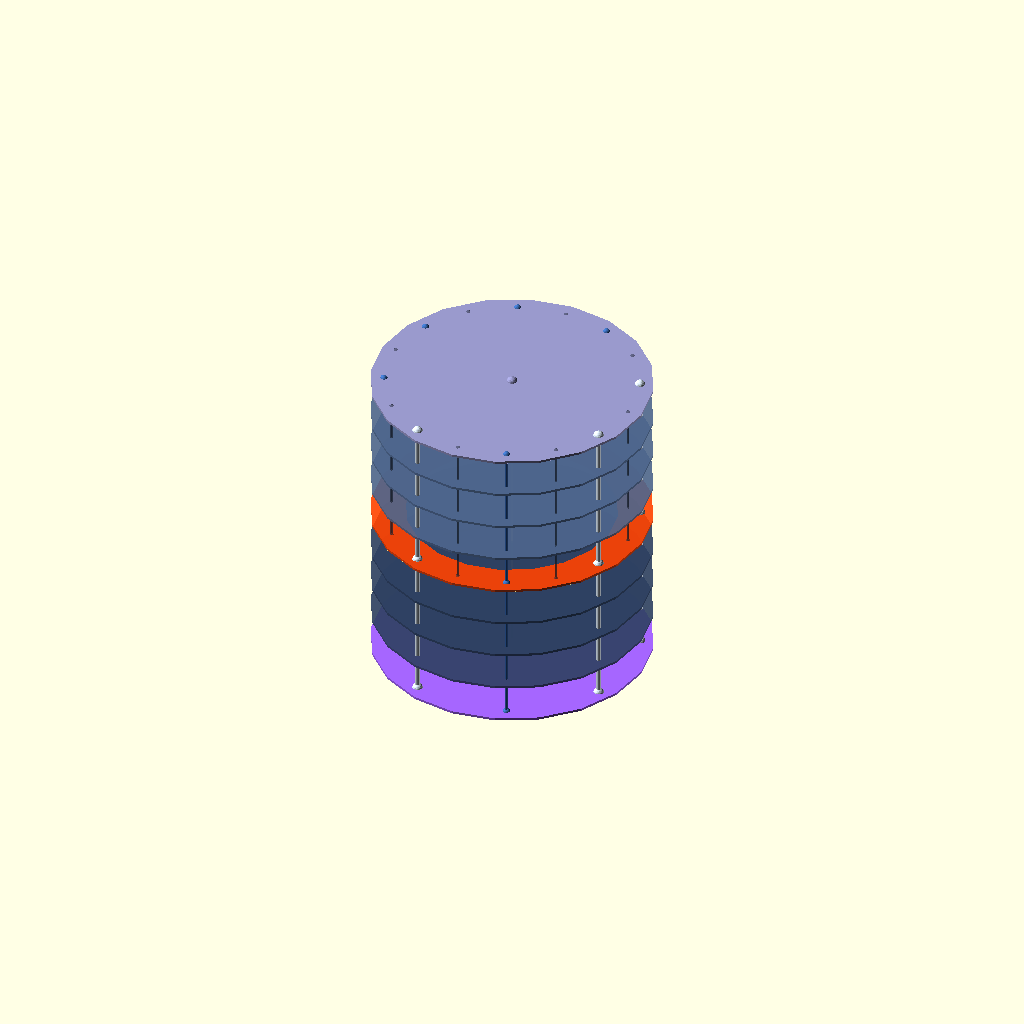
Cell 1: the model at its default parameters.
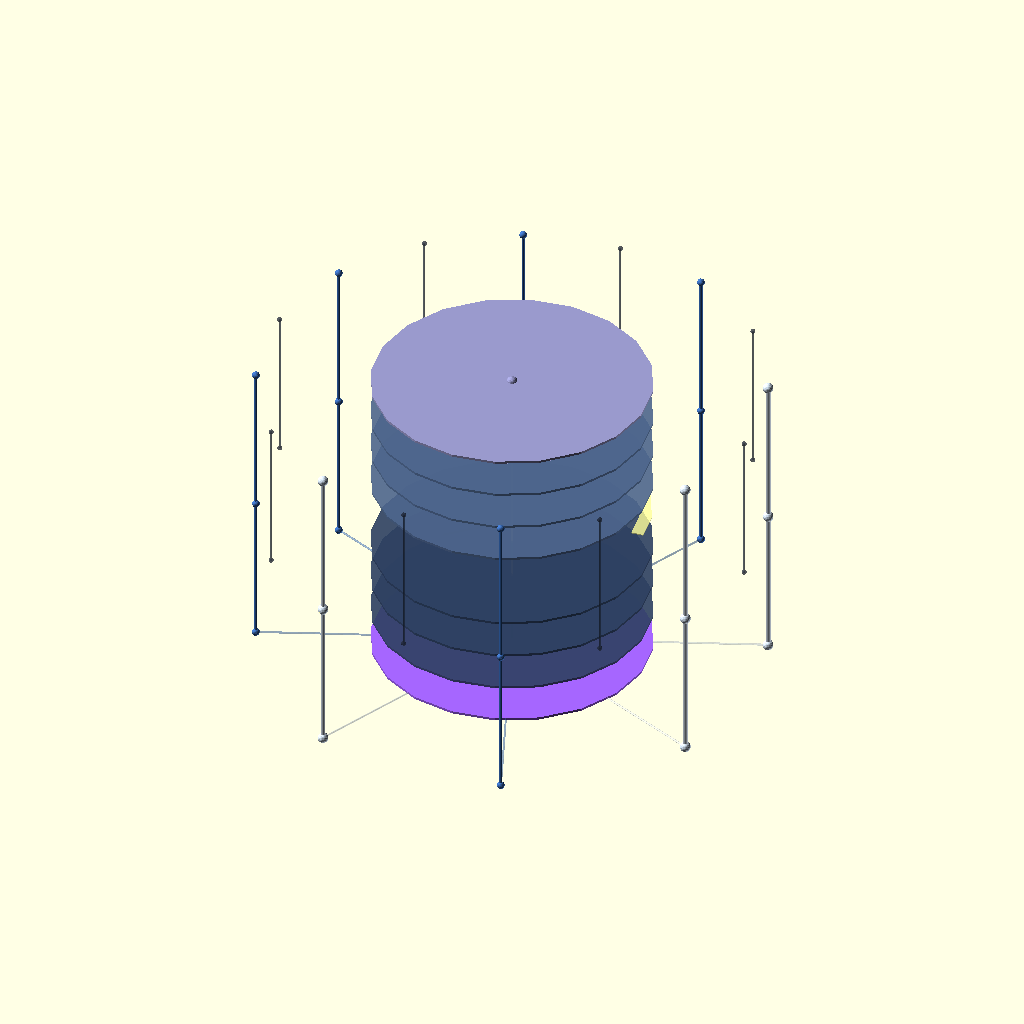
Cell 2 — RING_R set to 36, the other parameters unchanged.
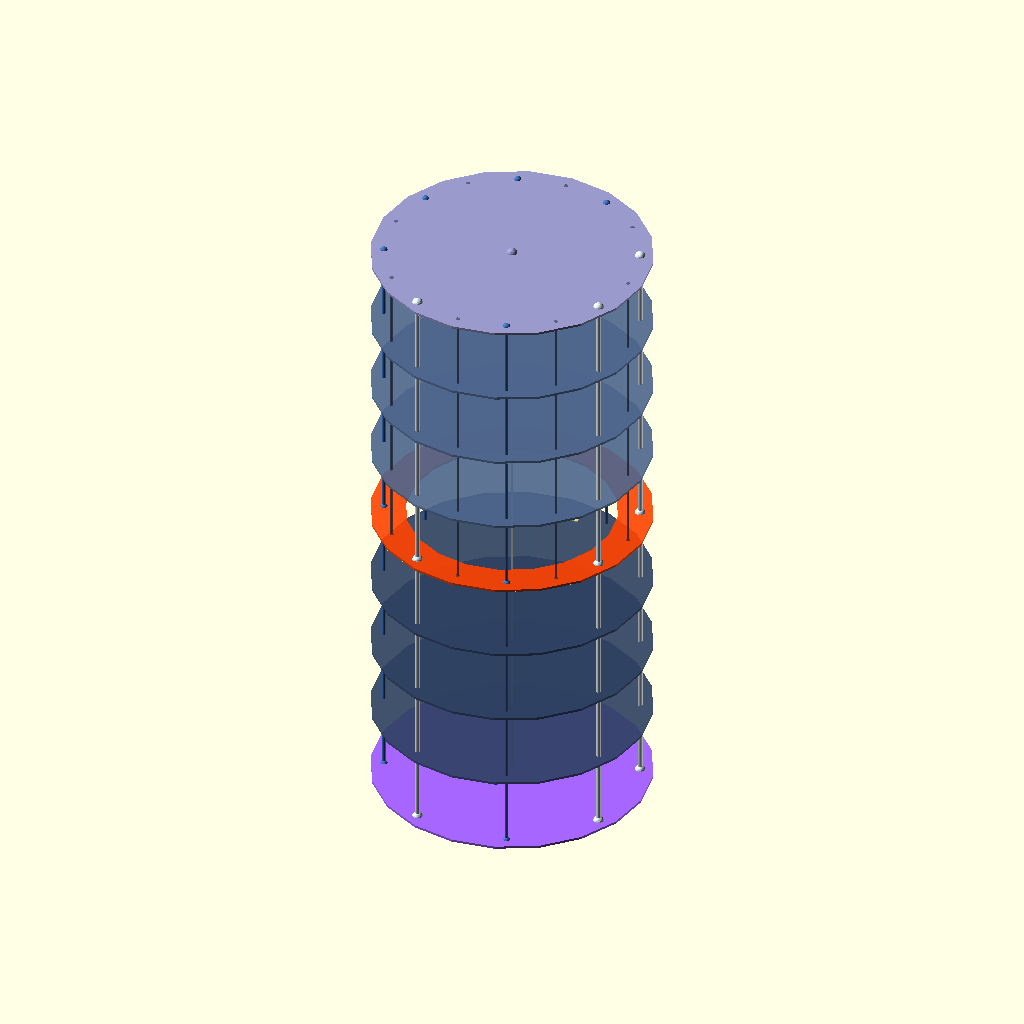
Cell 3 — LEVEL_SEP set to 11, the other parameters unchanged.
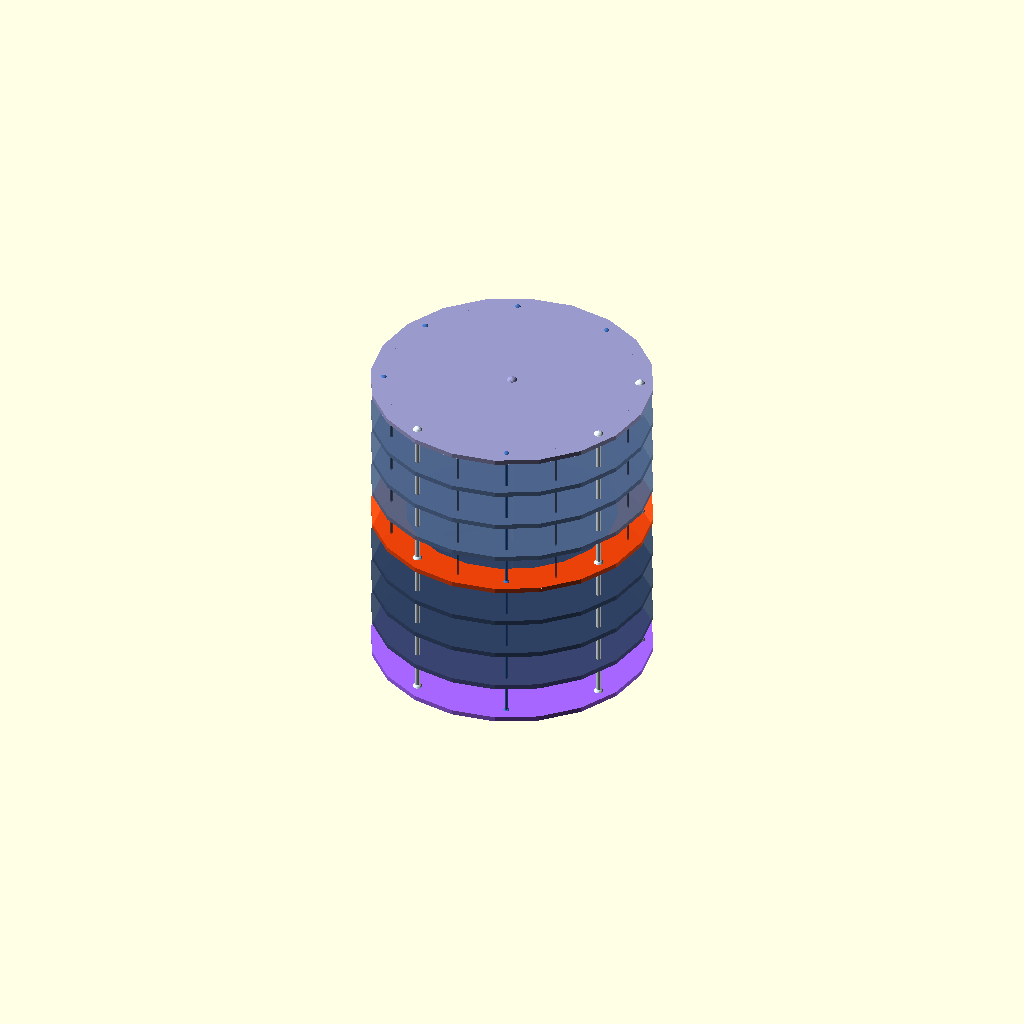
Cell 4 — DISK_H set to 0.7, the other parameters unchanged.
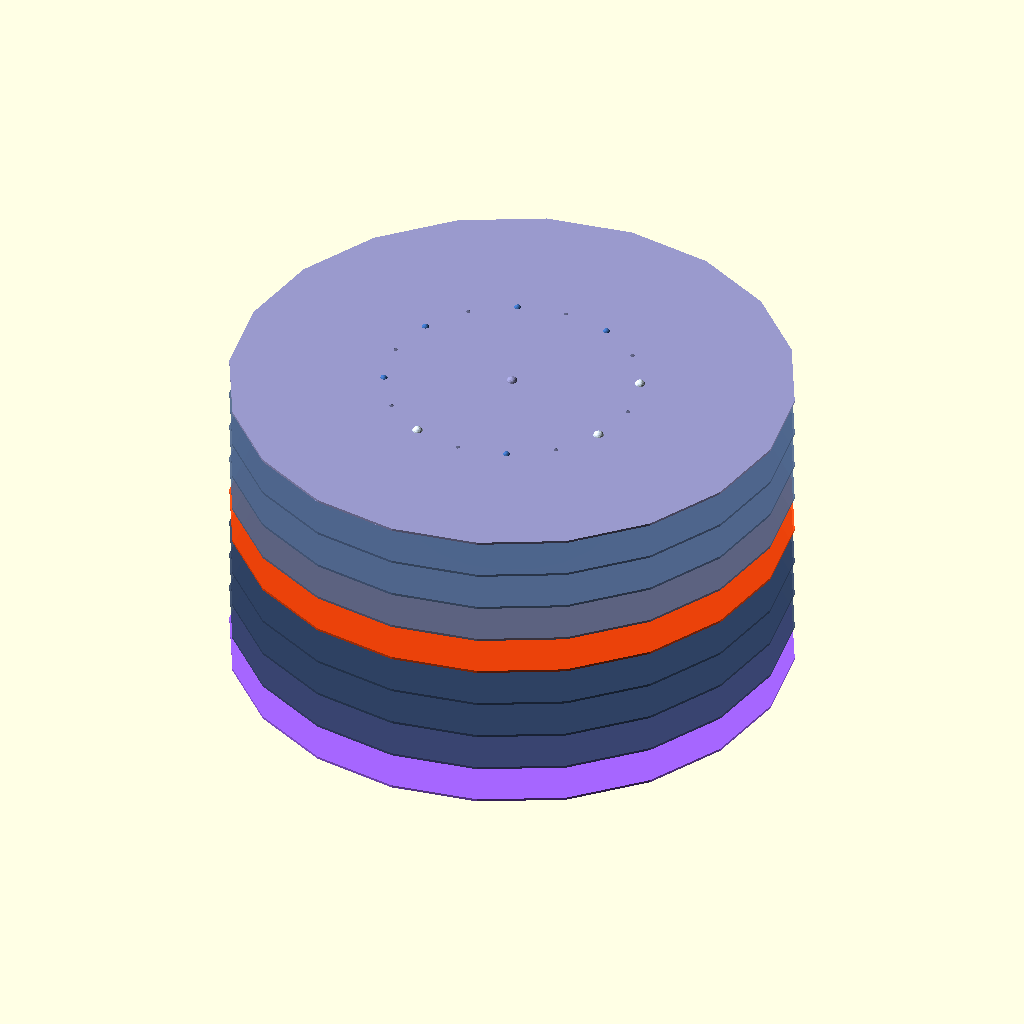
Cell 5: the same model with DISK_R = 40.
All cells are drawn from one camera (rotation 55°, 0°, 25°, orthographic, colour scheme Cornfield), so only the parameter changes between them.
OpenSCAD source file render/zero_tree.scad:
/*
 * zero_tree.scad — The Zero Tree · 3D Isometric
 * =================================================
 * Cayley-Dickson Tower k=0..8 · 16 N-shape strata
 * Nine horizontal disk-levels stacked on the σ-axis.
 * Monster Gap columns {e₁, e₁₁, e₁₅} render white.
 * ZD equator disk (k=4) renders red.
 * Root T_256 (k=8) renders purple.
 *
 * Camera: true isometric  $vpr=[54.7356, 0, 45]
 * Render: F6 → Export PNG or STL
 *
 * Coordinate system:
 *   z = σ axis  (+1 at top k=0, −1 at bottom k=8)
 *   x,y = N-shape ring (16 positions on a circle of radius RING_R)
 *   THE_ANGLE = π/8 = 22.5° is the angular quantum between N-shapes
 */

$fn = 20;    // fast render; set to 64 for final quality

// ── View ──────────────────────────────────────────────────────────────────────
// True isometric: elevation arctan(1/√2) ≈ 35.26°, azimuth 45°
$vpr = [54.7356, 0, 45];
$vpt = [0, 0, 0];
$vpd = 140;

// ── Constants ─────────────────────────────────────────────────────────────────
RING_R     = 18;     // radius of the 16-node ring at each level
LEVEL_SEP  = 5.5;    // z-spacing between consecutive CD levels
DISK_H     = 0.35;   // height of each level disk
DISK_R     = 20;     // radius of level disks (slightly larger than ring)
PILLAR_R   = 0.22;   // radius of prime path pillars
NODE_R     = 0.55;   // radius of node spheres

THE_ANGLE  = 22.5;   // degrees, π/8, angular quantum at k=4

// ── Colors ────────────────────────────────────────────────────────────────────
COL_LEAF     = [0.6, 0.6, 0.8, 1];    // k=0 ℝ — cool blue-grey
COL_ZD       = [1.0, 0.26, 0.0, 0.9]; // k=4 𝕊 — red fault
COL_ROOT     = [0.65, 0.4, 1.0, 1];   // k=8 T_256 — purple
COL_MID      = [0.3, 0.4, 0.55, 0.7]; // k=1..3 above equator
COL_BELOW    = [0.18, 0.25, 0.38, 0.7];// k=5..7 below equator
COL_PRIME    = [0.2, 0.4, 0.7, 1];    // odd N-shape pillars (blue)
COL_MONSTER  = [0.9, 0.95, 1.0, 1];   // Monster gap pillars (silver-white)
COL_NODE     = [0.25, 0.45, 0.75, 1]; // node spheres (prime sector)
COL_NODE_MG  = [0.88, 0.94, 1.0, 1];  // node spheres (Monster gap)
COL_AXIS     = [0.2, 0.2, 0.3, 0.4];  // central σ-axis spine

// ── N-shape ring positions ────────────────────────────────────────────────────
// N-shape n at angle n × THE_ANGLE (degrees) around the ring
function ns_x(n) = RING_R * cos(n * THE_ANGLE);
function ns_y(n) = RING_R * sin(n * THE_ANGLE);
function level_z(k) = (8 - k) * LEVEL_SEP - 4 * LEVEL_SEP;  // centered at k=4

// ── Primitives ────────────────────────────────────────────────────────────────

module level_disk(k, col, hole_r=0) {
    z = level_z(k);
    color(col)
    translate([0, 0, z])
    if (hole_r > 0) {
        difference() {
            cylinder(h=DISK_H, r=DISK_R, center=true);
            cylinder(h=DISK_H + 0.1, r=hole_r, center=true);
        }
    } else {
        cylinder(h=DISK_H, r=DISK_R, center=true);
    }
}

module pillar(n, k_start, k_end, col, r=PILLAR_R) {
    z0 = level_z(k_start);
    z1 = level_z(k_end);
    h  = abs(z1 - z0);
    color(col)
    translate([ns_x(n), ns_y(n), min(z0, z1) + h/2])
    cylinder(h=h, r=r, center=true);
}

module node_sphere(n, k, col, r=NODE_R) {
    color(col)
    translate([ns_x(n), ns_y(n), level_z(k)])
    sphere(r=r);
}

module sigma_axis() {
    z0 = level_z(0);
    z8 = level_z(8);
    h  = abs(z8 - z0);
    color(COL_AXIS)
    translate([0, 0, (z0 + z8) / 2])
    cylinder(h=h, r=0.12, center=true);
}

// ── Monster gap check ─────────────────────────────────────────────────────────
function is_monster(n) = (n == 1 || n == 11 || n == 15);
function is_odd(n)     = (n % 2 == 1);

// ── Main scene ────────────────────────────────────────────────────────────────

// 1. σ-axis spine
sigma_axis();

// 2. Level disks (bottom to top for proper rendering)
for (k = [8, 7, 6, 5, 4, 3, 2, 1, 0]) {
    if (k == 0) {
        level_disk(k, COL_LEAF);
    } else if (k == 4) {
        // ZD equator: hollow annular ring to show the fracture
        level_disk(k, COL_ZD, hole_r=RING_R - 3);
    } else if (k == 8) {
        level_disk(k, COL_ROOT);
    } else if (k < 4) {
        level_disk(k, COL_MID);
    } else {
        level_disk(k, COL_BELOW);
    }
}

// 3. Prime path pillars — 16 N-shape strata
for (n = [0 : 15]) {
    if (is_monster(n)) {
        // Silver Monster Gap columns — full height, k=0..8
        pillar(n, 0, 8, COL_MONSTER, r=PILLAR_R * 1.6);
    } else if (is_odd(n)) {
        // Odd prime sector: prime path full height (primes survive), composites only above
        // Prime portion (k=0..8): thin, blue
        pillar(n, 0, 8, COL_PRIME, r=PILLAR_R);
    }
    // Even N-shapes: no pillar below k=4 (all composites fell)
    // Only draw composite stub above k=4
    if (!is_odd(n)) {
        pillar(n, 0, 4, [0.15, 0.2, 0.28, 0.5], r=PILLAR_R * 0.7);
    }
}

// 4. Node spheres at key intersections only (k=0, k=4, k=8 for speed)
for (n = [0 : 15]) {
    for (k = [0, 4, 8]) {
        if (is_monster(n)) {
            node_sphere(n, k, COL_NODE_MG, r=NODE_R * 1.4);
        } else if (is_odd(n)) {
            node_sphere(n, k, COL_NODE, r=NODE_R);
        } else if (k <= 4) {
            node_sphere(n, k, [0.15, 0.18, 0.25, 0.5], r=NODE_R * 0.65);
        }
    }
}

// 5. Root convergence: all prime paths arriving at T_256
// Shown as spokes from the pillar bases to the root disk center
for (n = [0 : 15]) {
    if (is_odd(n)) {
        color(is_monster(n) ? COL_MONSTER : COL_PRIME, 0.3)
        hull() {
            translate([ns_x(n), ns_y(n), level_z(8)]) sphere(r=0.15);
            translate([0, 0, level_z(8)])               sphere(r=0.12);
        }
    }
}

// 6. Root sphere (T_256, σ=−1)
color(COL_ROOT)
translate([0, 0, level_z(8)])
sphere(r=1.5);

// 7. Leaf crown (ℝ, σ=+1): small sphere
color(COL_LEAF)
translate([0, 0, level_z(0)])
sphere(r=0.8);

// 8. THE_ANGLE indicator at k=4 level
// Small arc showing 22.5° between n=0 and n=1
color([1, 1, 0.6, 0.8])
translate([0, 0, level_z(4) + DISK_H])
difference() {
    cylinder(h=0.15, r=RING_R * 0.55, center=true);
    cylinder(h=0.3,  r=RING_R * 0.50, center=true);
    // Mask to show only the THE_ANGLE sector
    rotate([0, 0, 5])
    translate([0, -RING_R, 0])
    cube([RING_R * 2, RING_R * 2, 1], center=true);
}
Parameter table extracted from the source (name, type, default, range or options):
RING_R: number, default 18
LEVEL_SEP: number, default 5.5
DISK_H: number, default 0.35
DISK_R: number, default 20
PILLAR_R: number, default 0.22
NODE_R: number, default 0.55
THE_ANGLE: number, default 22.5
COL_LEAF: vector, default [0.6, 0.6, 0.8, 1]
COL_ZD: vector, default [1, 0.26, 0, 0.9]
COL_ROOT: vector, default [0.65, 0.4, 1, 1]
COL_MID: vector, default [0.3, 0.4, 0.55, 0.7]
COL_BELOW: vector, default [0.18, 0.25, 0.38, 0.7]
COL_PRIME: vector, default [0.2, 0.4, 0.7, 1]
COL_MONSTER: vector, default [0.9, 0.95, 1, 1]
COL_NODE: vector, default [0.25, 0.45, 0.75, 1]
COL_NODE_MG: vector, default [0.88, 0.94, 1, 1]
COL_AXIS: vector, default [0.2, 0.2, 0.3, 0.4]
